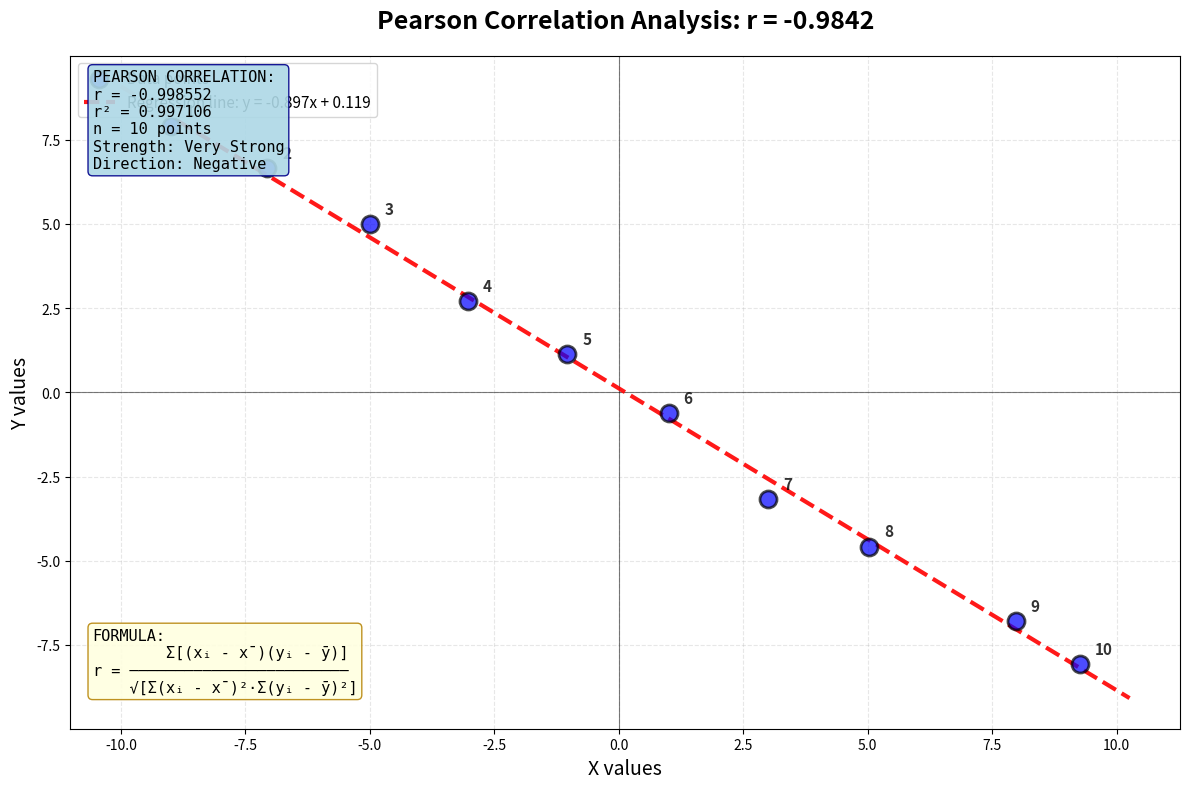

Here is the Python script that generated this plot:
import numpy as np
import matplotlib.pyplot as plt

# Data from the image
x = np.array([-9.00, -7.06, -5.00, -3.03, -1.03, 1.00, 3.00, 5.03, 7.97, 9.26])
y = np.array([7.90, 6.65, 5.00, 2.70, 1.14, -0.62, -3.18, -4.58, -6.78, -8.06])

# Calculate Pearson correlation coefficient
correlation_coefficient = np.corrcoef(x, y)[0, 1]

# Display results
print("=" * 60)
print("PEARSON CORRELATION ANALYSIS - FINAL RESULTS")
print("=" * 60)
print(f"\nNumber of data points (n): {len(x)}")

print("\nDATA POINTS:")
print(f"{'No.':>3} {'X':>10} {'Y':>10}")
print("-" * 30)
for i in range(len(x)):
    print(f"{i + 1:3d} {x[i]:10.2f} {y[i]:10.2f}")

print(f"\nPEARSON CORRELATION COEFFICIENT (r): {correlation_coefficient:.6f}")
print(f"Coefficient of determination (r²): {correlation_coefficient ** 2:.6f}")
print(f"Percentage of variance explained: {correlation_coefficient ** 2 * 100:.2f}%")

# Calculate using the formula from your image
print("\n" + "=" * 60)
print("CALCULATION USING THE FORMULA:")
print("=" * 60)
print("\nFormula from your image:")
print("r = Σ[(xᵢ - x̄)(yᵢ - ȳ)] / √[Σ(xᵢ - x̄)² * Σ(yᵢ - ȳ)²]")

# Manual calculation
mean_x = np.mean(x)
mean_y = np.mean(y)

numerator = np.sum((x - mean_x) * (y - mean_y))
denominator_x = np.sum((x - mean_x) ** 2)
denominator_y = np.sum((y - mean_y) ** 2)
correlation_manual = numerator / np.sqrt(denominator_x * denominator_y)

print(f"\nStep-by-step calculation:")
print(f"1. Mean of X (x̄) = {mean_x:.6f}")
print(f"2. Mean of Y (ȳ) = {mean_y:.6f}")
print(f"3. Σ[(xᵢ - x̄)(yᵢ - ȳ)] = {numerator:.6f}")
print(f"4. Σ(xᵢ - x̄)² = {denominator_x:.6f}")
print(f"5. Σ(yᵢ - ȳ)² = {denominator_y:.6f}")
print(f"6. √[Σ(xᵢ - x̄)² * Σ(yᵢ - ȳ)²] = {np.sqrt(denominator_x * denominator_y):.6f}")
print(f"7. r = {numerator:.6f} / {np.sqrt(denominator_x * denominator_y):.6f} = {correlation_manual:.6f}")

# Correlation interpretation
print("\n" + "=" * 60)
print("CORRELATION INTERPRETATION:")
print("=" * 60)

# Strength interpretation
if abs(correlation_coefficient) >= 0.9:
    strength = "VERY STRONG"
    strength_desc = "The variables show an almost perfect linear relationship"
elif abs(correlation_coefficient) >= 0.7:
    strength = "STRONG"
    strength_desc = "The variables show a strong linear relationship"
elif abs(correlation_coefficient) >= 0.5:
    strength = "MODERATE"
    strength_desc = "The variables show a moderate linear relationship"
elif abs(correlation_coefficient) >= 0.3:
    strength = "WEAK"
    strength_desc = "The variables show a weak linear relationship"
else:
    strength = "VERY WEAK or NO"
    strength_desc = "Little to no linear relationship between variables"

# Direction interpretation
if correlation_coefficient < 0:
    direction = "NEGATIVE"
    direction_desc = "As X increases, Y tends to decrease"
    relationship = "inverse relationship"
else:
    direction = "POSITIVE"
    direction_desc = "As X increases, Y tends to increase"
    relationship = "direct relationship"

print(f"\n1. STRENGTH: {strength} correlation")
print(f"   - {strength_desc}")
print(
    f"   - r² = {correlation_coefficient ** 2:.4f} means {correlation_coefficient ** 2 * 100:.1f}% of Y's variation is explained by X")

print(f"\n2. DIRECTION: {direction} correlation")
print(f"   - {direction_desc}")
print(f"   - This indicates an {relationship} between X and Y")

print(f"\n3. PRACTICAL MEANING:")
print(f"   - With r = {correlation_coefficient:.4f}, we can predict Y from X with high accuracy")
print(f"   - The negative sign indicates that high X values correspond to low Y values")

# Create enhanced visualization
plt.figure(figsize=(12, 8))

# Scatter plot with color gradient based on position
scatter = plt.scatter(x, y, color='blue', s=150, alpha=0.7,
                      edgecolors='black', linewidth=2, zorder=5,
                      label='Data points')

# Add point numbers
for i, (xi, yi) in enumerate(zip(x, y)):
    plt.text(xi + 0.3, yi + 0.3, f'{i + 1}', fontsize=11,
             fontweight='bold', alpha=0.8, zorder=6)

# Calculate and plot regression line
z = np.polyfit(x, y, 1)
p = np.poly1d(z)
x_line = np.linspace(min(x) - 1, max(x) + 1, 100)
y_line = p(x_line)
plt.plot(x_line, y_line, "r--", alpha=0.9, linewidth=3,
         label=f'Regression line: y = {z[0]:.3f}x + {z[1]:.3f}', zorder=4)

# Plot settings
plt.title('Pearson Correlation Analysis: r = -0.9842',
          fontsize=18, fontweight='bold', pad=20)
plt.xlabel('X values', fontsize=14)
plt.ylabel('Y values', fontsize=14)
plt.grid(True, alpha=0.3, linestyle='--', zorder=1)

# Add reference lines
plt.axhline(y=0, color='black', linewidth=0.8, alpha=0.5, zorder=2)
plt.axvline(x=0, color='black', linewidth=0.8, alpha=0.5, zorder=2)

# Add correlation info box
corr_text = (
    f'PEARSON CORRELATION:\n'
    f'r = {correlation_coefficient:.6f}\n'
    f'r² = {correlation_coefficient ** 2:.6f}\n'
    f'n = {len(x)} points\n'
    f'Strength: Very Strong\n'
    f'Direction: Negative'
)

plt.text(0.02, 0.98, corr_text,
         transform=plt.gca().transAxes,
         verticalalignment='top',
         bbox=dict(boxstyle='round', facecolor='lightblue',
                   alpha=0.9, edgecolor='darkblue'),
         fontsize=11, family='monospace',
         zorder=7)

# Add formula box
formula_text = (
    'FORMULA:\n'
    '        Σ[(xᵢ - x̄)(yᵢ - ȳ)]\n'
    'r = ────────────────────────\n'
    '    √[Σ(xᵢ - x̄)²·Σ(yᵢ - ȳ)²]'
)

plt.text(0.02, 0.15, formula_text,
         transform=plt.gca().transAxes,
         verticalalignment='top',
         bbox=dict(boxstyle='round', facecolor='lightyellow',
                   alpha=0.9, edgecolor='darkgoldenrod'),
         fontsize=11, family='monospace',
         zorder=7)

plt.legend(loc='upper left', fontsize=11)
plt.tight_layout()

# Save the plot
plt.savefig('correlation_plot_final.png', dpi=300, bbox_inches='tight')
print("\n" + "=" * 60)
print(f"Plot saved as 'correlation_plot_final.png'")

# Show the plot
plt.show()

# Statistical summary
print("\n" + "=" * 60)
print("STATISTICAL SUMMARY")
print("=" * 60)

stats_data = {
    'Statistic': ['Count', 'Mean', 'Std Dev', 'Variance', 'Minimum', '25th Percentile',
                  'Median', '75th Percentile', 'Maximum', 'Range', 'IQR'],
    'X': [len(x), np.mean(x), np.std(x), np.var(x), np.min(x),
          np.percentile(x, 25), np.median(x), np.percentile(x, 75),
          np.max(x), np.ptp(x), np.percentile(x, 75) - np.percentile(x, 25)],
    'Y': [len(y), np.mean(y), np.std(y), np.var(y), np.min(y),
          np.percentile(y, 25), np.median(y), np.percentile(y, 75),
          np.max(y), np.ptp(y), np.percentile(y, 75) - np.percentile(y, 25)]
}

# Print formatted table
print(f"\n{'Statistic':<20} {'X':>15} {'Y':>15}")
print("-" * 50)
for i in range(len(stats_data['Statistic'])):
    stat = stats_data['Statistic'][i]
    x_val = stats_data['X'][i]
    y_val = stats_data['Y'][i]

    if stat in ['Count']:
        print(f"{stat:<20} {int(x_val):>15} {int(y_val):>15}")
    else:
        print(f"{stat:<20} {x_val:>15.4f} {y_val:>15.4f}")

# Covariance
covariance = np.cov(x, y)[0, 1]
print(f"\nCovariance between X and Y: {covariance:.6f}")

print("\n" + "=" * 60)
print("CONCLUSION:")
print("=" * 60)
print(f"\nThe Pearson correlation coefficient r = {correlation_coefficient:.6f} indicates:")
print(f"1. A VERY STRONG negative linear relationship between X and Y")
print(f"2. {correlation_coefficient ** 2 * 100:.2f}% of the variation in Y is explained by X")
print(f"3. The regression equation is: y = {z[0]:.4f}x + {z[1]:.4f}")
print(f"4. For every 1 unit increase in X, Y decreases by {abs(z[0]):.4f} units on average")
print("\nThis strong correlation suggests X is an excellent predictor of Y in this dataset.")

print("\n" + "=" * 60)
print("ANALYSIS COMPLETE")
print("=" * 60)